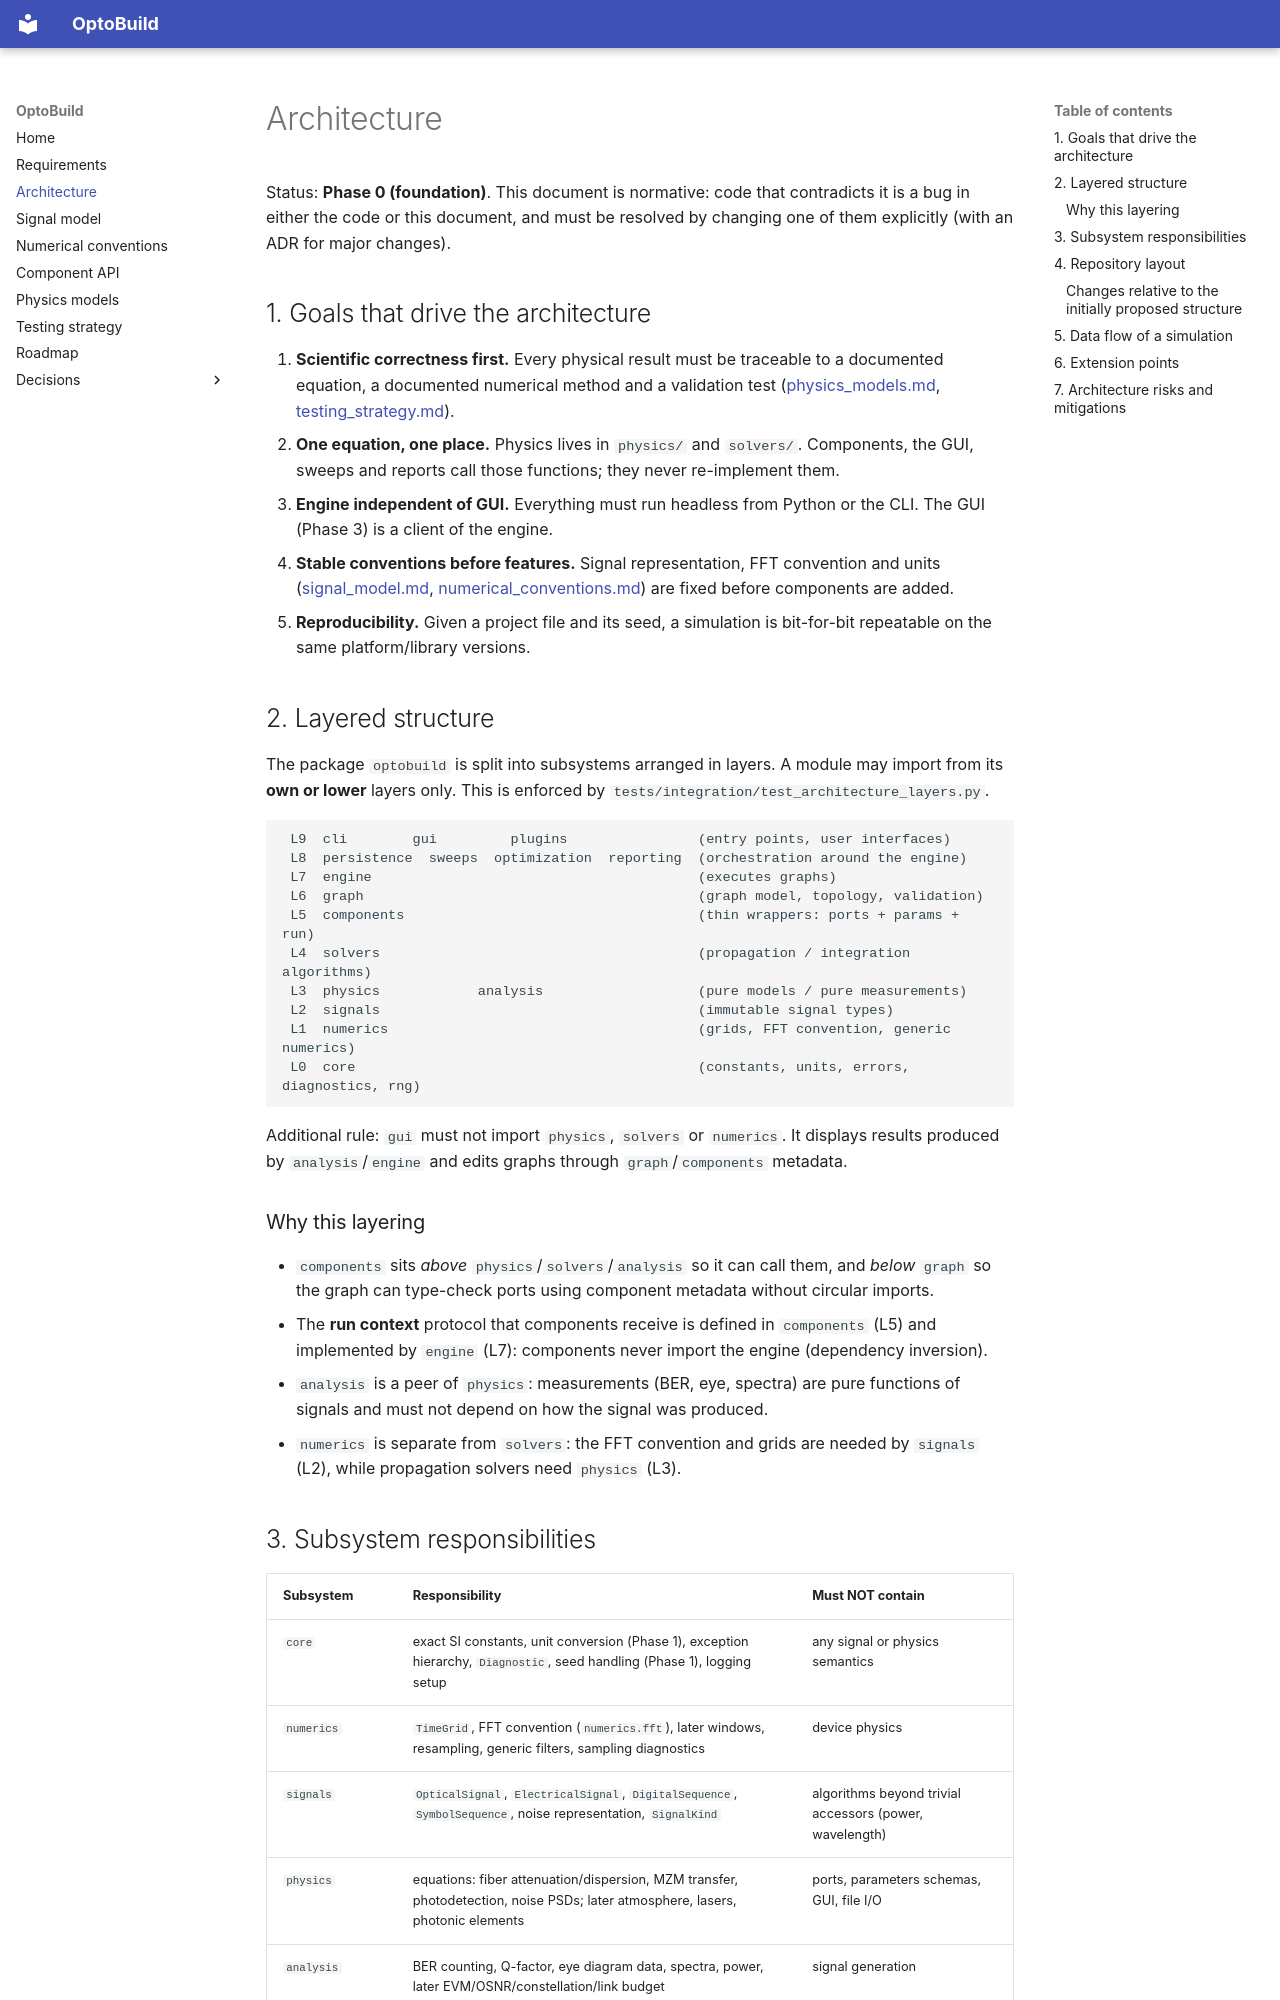

repository: M-Khalid16/OptoBuild · page: architecture/index.html · generator: mkdocs

# Architecture

Status: **Phase 0 (foundation)**. This document is normative: code that
contradicts it is a bug in either the code or this document, and must be
resolved by changing one of them explicitly (with an ADR for major changes).

## 1. Goals that drive the architecture

1. **Scientific correctness first.** Every physical result must be traceable
   to a documented equation, a documented numerical method and a validation
   test ([physics_models.md](physics_models.md), [testing_strategy.md](testing_strategy.md)).
2. **One equation, one place.** Physics lives in `physics/` and `solvers/`.
   Components, the GUI, sweeps and reports call those functions; they never
   re-implement them.
3. **Engine independent of GUI.** Everything must run headless from Python or
   the CLI. The GUI (Phase 3) is a client of the engine.
4. **Stable conventions before features.** Signal representation, FFT
   convention and units ([signal_model.md](signal_model.md),
   [numerical_conventions.md](numerical_conventions.md)) are fixed before
   components are added.
5. **Reproducibility.** Given a project file and its seed, a simulation is
   bit-for-bit repeatable on the same platform/library versions.

## 2. Layered structure

The package `optobuild` is split into subsystems arranged in layers. A module
may import from its **own or lower** layers only. This is enforced by
`tests/integration/test_architecture_layers.py`.

```
 L9  cli        gui         plugins                (entry points, user interfaces)
 L8  persistence  sweeps  optimization  reporting  (orchestration around the engine)
 L7  engine                                        (executes graphs)
 L6  graph                                         (graph model, topology, validation)
 L5  components                                    (thin wrappers: ports + params + run)
 L4  solvers                                       (propagation / integration algorithms)
 L3  physics            analysis                   (pure models / pure measurements)
 L2  signals                                       (immutable signal types)
 L1  numerics                                      (grids, FFT convention, generic numerics)
 L0  core                                          (constants, units, errors, diagnostics, rng)
```

Additional rule: `gui` must not import `physics`, `solvers` or `numerics`.
It displays results produced by `analysis`/`engine` and edits graphs through
`graph`/`components` metadata.

### Why this layering

* `components` sits *above* `physics`/`solvers`/`analysis` so it can call them,
  and *below* `graph` so the graph can type-check ports using component
  metadata without circular imports.
* The **run context** protocol that components receive is defined in
  `components` (L5) and implemented by `engine` (L7): components never import
  the engine (dependency inversion).
* `analysis` is a peer of `physics`: measurements (BER, eye, spectra) are pure
  functions of signals and must not depend on how the signal was produced.
* `numerics` is separate from `solvers`: the FFT convention and grids are
  needed by `signals` (L2), while propagation solvers need `physics` (L3).
